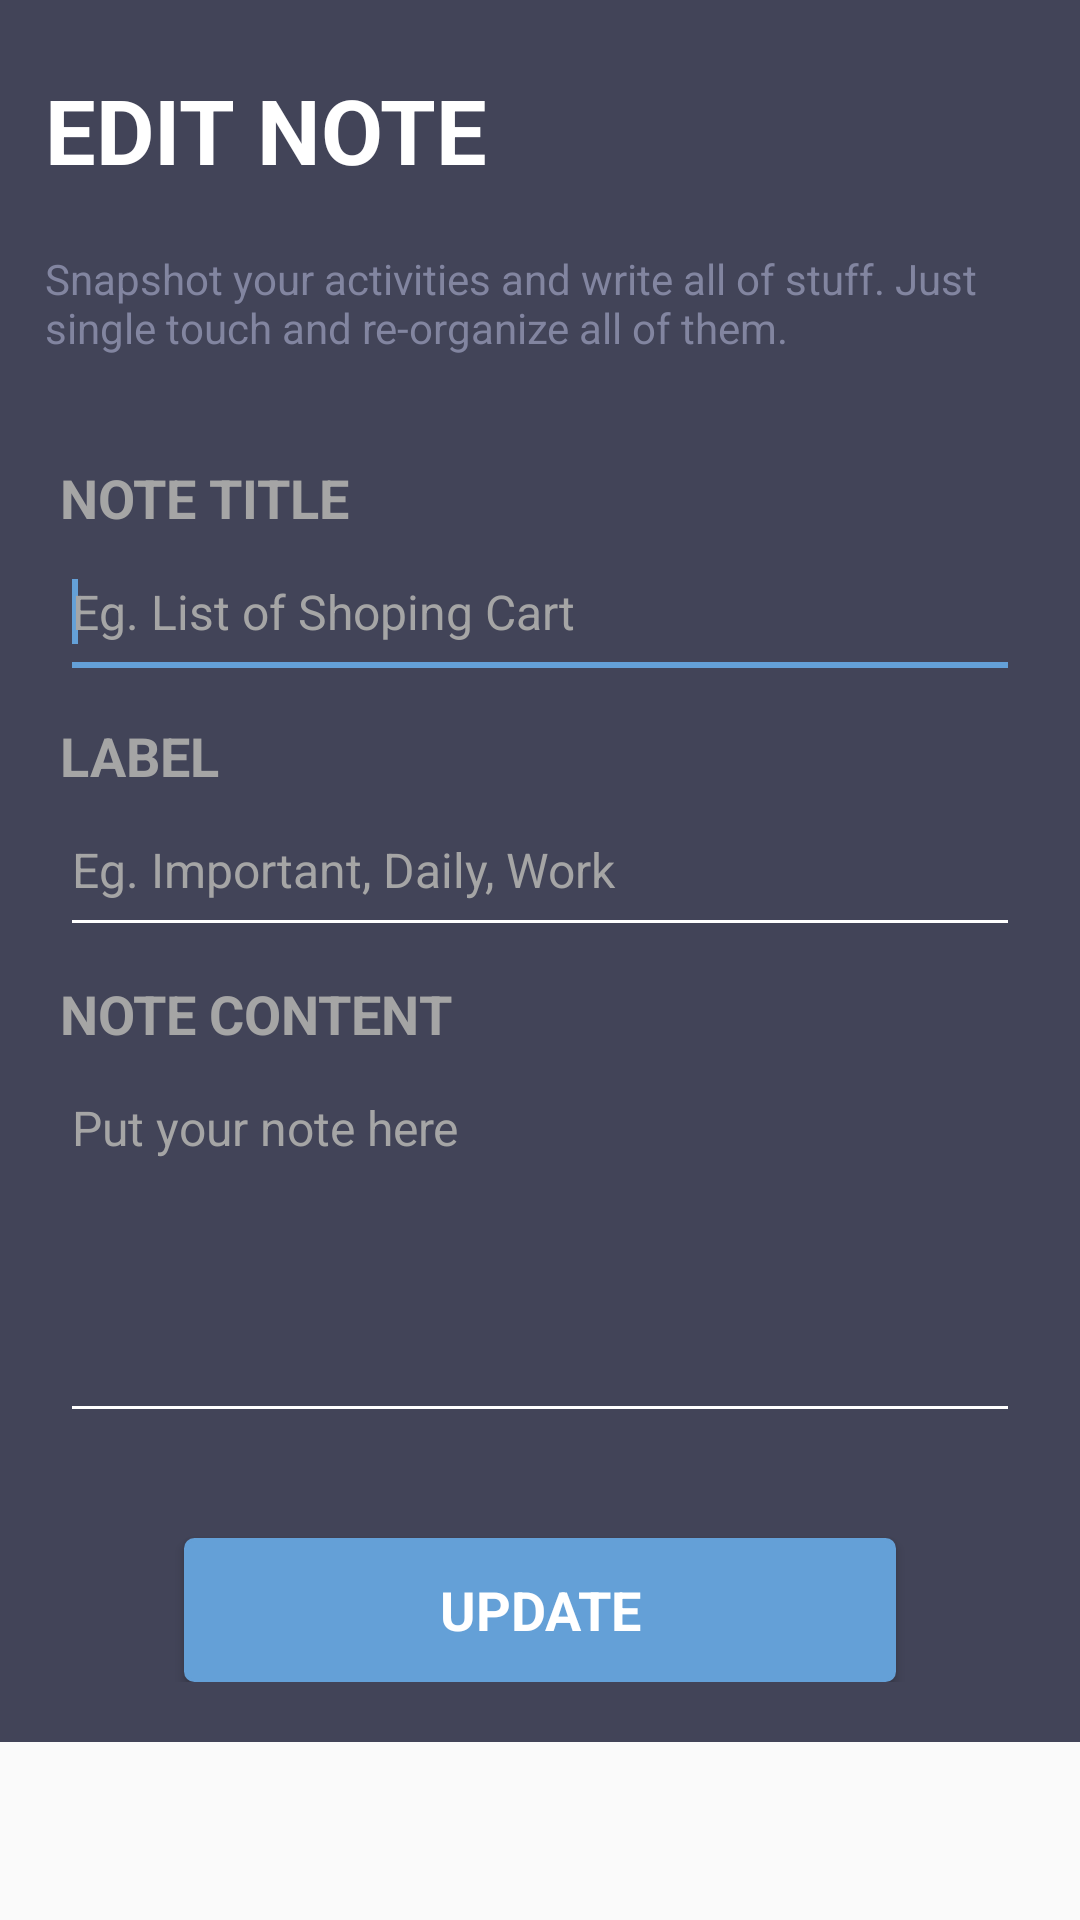

Write the Android layout XML for this screen, with the resource values it uses.
<!-- AndroidManifest.xml: application theme AppTheme -->
<!-- res/layout/activity_note_edit.xml -->
<?xml version="1.0" encoding="utf-8"?>
<ScrollView
    xmlns:android="http://schemas.android.com/apk/res/android"
    android:layout_height="match_parent"
    android:layout_width="match_parent">

    <LinearLayout
        android:layout_width="match_parent"
        android:layout_height="wrap_content"
        android:orientation="vertical">

        <RelativeLayout
            android:layout_width="match_parent"
            android:layout_height="match_parent"
            android:background="@color/background">

            <RelativeLayout
                android:id="@+id/header"
                android:layout_width="match_parent"
                android:layout_height="wrap_content"
                android:background="@color/background"
                android:padding="15dp">

                <TextView
                    android:id="@+id/labelTitle"
                    android:layout_width="wrap_content"
                    android:layout_height="wrap_content"
                    android:text="@string/title_note_edit"
                    android:textColor="@color/white"
                    android:textSize="30sp"
                    android:textStyle="bold"
                    android:layout_marginTop="8dp"
                    android:layout_marginBottom="20dp"/>

                <TextView
                    android:id="@+id/labelSubtitle"
                    android:layout_width="wrap_content"
                    android:layout_height="wrap_content"
                    android:layout_below="@id/labelTitle"
                    android:textAppearance="?android:attr/textAppearanceSmall"
                    android:text="@string/subtitle_note"
                    android:textColor="@color/silver" />
            </RelativeLayout>

            <LinearLayout
                android:layout_width="match_parent" android:layout_height="match_parent"
                android:orientation="vertical"
                android:layout_below="@id/header"
                android:padding="20dp">

                <TextView
                    android:layout_width="wrap_content"
                    android:layout_height="wrap_content"
                    android:textAppearance="?android:attr/textAppearanceMedium"
                    android:textStyle="bold"
                    android:text="@string/label_field_title"
                    android:textColor="@color/gray" />

                <EditText
                    android:id="@+id/title"
                    android:layout_width="match_parent"
                    android:layout_height="wrap_content"
                    android:ems="10"
                    android:hint="@string/hint_title_text"
                    android:singleLine="true"
                    android:layout_marginBottom="10dp"
                    android:textColor="@color/white"
                    android:textColorHint="@color/gray"
                    android:paddingBottom="15dp"
                    android:paddingTop="15dp"
                    android:textSize="16sp"
                    android:inputType="text">

                    <requestFocus />
                </EditText>

                <TextView
                    android:id="@+id/infoTitle"
                    android:layout_width="wrap_content"
                    android:layout_height="wrap_content"
                    android:layout_marginBottom="15dp"
                    android:text="@string/dummy_text_medium"
                    android:textAppearance="?android:attr/textAppearanceSmall"
                    android:textColor="@color/red_light"
                    android:visibility="gone" />

                <TextView
                    android:layout_width="wrap_content"
                    android:layout_height="wrap_content"
                    android:textAppearance="?android:attr/textAppearanceMedium"
                    android:textStyle="bold"
                    android:text="@string/label_field_label"
                    android:textColor="@color/gray" />

                <EditText
                    android:id="@+id/label"
                    android:layout_width="match_parent"
                    android:layout_height="wrap_content"
                    android:ems="10"
                    android:hint="@string/hint_label_text"
                    android:singleLine="true"
                    android:layout_marginBottom="10dp"
                    android:textColor="@color/white"
                    android:textColorHint="@color/gray"
                    android:paddingBottom="15dp"
                    android:paddingTop="15dp"
                    android:textSize="16sp"
                    android:inputType="date">
                </EditText>

                <TextView
                    android:id="@+id/infoLabel"
                    android:layout_width="wrap_content"
                    android:layout_height="wrap_content"
                    android:layout_marginBottom="15dp"
                    android:text="@string/dummy_text_medium"
                    android:textAppearance="?android:attr/textAppearanceSmall"
                    android:textColor="@color/red_light"
                    android:visibility="gone" />

                <TextView
                    android:layout_width="wrap_content"
                    android:layout_height="wrap_content"
                    android:textAppearance="?android:attr/textAppearanceMedium"
                    android:textStyle="bold"
                    android:text="@string/label_field_note"
                    android:textColor="@color/gray" />

                <EditText
                    android:id="@+id/note"
                    android:layout_width="match_parent"
                    android:layout_height="wrap_content"
                    android:ems="10"
                    android:gravity="top"
                    android:hint="@string/hint_note_text"
                    android:layout_marginBottom="20dp"
                    android:textColor="@color/white"
                    android:textColorHint="@color/gray"
                    android:paddingBottom="15dp"
                    android:paddingTop="15dp"
                    android:textSize="16sp"
                    android:lines="5"
                    android:inputType="textMultiLine">
                </EditText>

                <TextView
                    android:id="@+id/infoNote"
                    android:layout_width="wrap_content"
                    android:layout_height="wrap_content"
                    android:layout_marginBottom="15dp"
                    android:text="@string/dummy_text_medium"
                    android:textAppearance="?android:attr/textAppearanceSmall"
                    android:textColor="@color/red_light"
                    android:visibility="gone" />

                <Button
                    android:id="@+id/buttonUpdate"
                    android:layout_width="wrap_content"
                    android:layout_height="wrap_content"
                    android:paddingLeft="85dp"
                    android:paddingRight="85dp"
                    android:background="@drawable/button"
                    android:layout_gravity="center_horizontal"
                    android:layout_marginTop="15dp"
                    android:textStyle="bold"
                    android:textAppearance="?android:attr/textAppearanceMedium"
                    android:text="@string/label_button_update"
                    android:textColor="@color/white" />

            </LinearLayout>

            <LinearLayout
                android:id="@+id/loadingScreen"
                android:layout_width="fill_parent"
                android:layout_height="fill_parent"
                android:background="#DD000000"
                android:clickable="true"
                android:gravity="center"
                android:orientation="vertical"
                android:visibility="gone" >

                <ImageView
                    android:id="@+id/loadingIcon"
                    android:layout_width="wrap_content"
                    android:layout_height="wrap_content"
                    android:contentDescription="@string/description_general"
                    android:src="@drawable/loading0001" />
            </LinearLayout>

        </RelativeLayout>

    </LinearLayout>

</ScrollView>
<!-- resources referenced by this layout -->
<resources>
  <color name="background">#424458</color>
  <color name="gray">#a5a5a5</color>
  <color name="red_light">#dc6263</color>
  <color name="silver">#8285a0</color>
  <color name="white">#ffffff</color>
  <!-- drawable button (drawable) -->
  <?xml version="1.0" encoding="utf-8"?>
  <selector xmlns:android="http://schemas.android.com/apk/res/android" >
      <item android:state_pressed="true" >
          <shape android:shape="rectangle"  >
              <corners android:radius="3dip" />
              <stroke android:width="1dip" android:color="@color/blue_dark" />
              <solid android:color="@color/blue_dark"/>
          </shape>
      </item>
      <item android:state_focused="true">
          <shape android:shape="rectangle"  >
              <corners android:radius="3dip" />
              <stroke android:width="1dip" android:color="@color/blue_dark" />
              <solid android:color="@color/blue_dark"/>
          </shape>
      </item>
      <item >
          <shape android:shape="rectangle"  >
              <corners android:radius="3dip" />
              <stroke android:width="1dip" android:color="@color/blue_light" />
              <solid android:color="@color/blue_light"/>
          </shape>
      </item>
  </selector>
  <!-- drawable loading0001: png bitmap (drawable, 2328 bytes) -->
  <string name="description_general">No Description Here</string>
  <string name="dummy_text_medium">Dolor amet isum dummy text</string>
  <string name="hint_label_text">Eg. Important, Daily, Work</string>
  <string name="hint_note_text">Put your note here</string>
  <string name="hint_title_text">Eg. List of Shoping Cart</string>
  <string name="label_button_update">UPDATE</string>
  <string name="label_field_label">LABEL</string>
  <string name="label_field_note">NOTE CONTENT</string>
  <string name="label_field_title">NOTE TITLE</string>
  <string name="subtitle_note">Snapshot your activities and write all of stuff. Just single touch and re-organize all of them.</string>
  <string name="title_note_edit">EDIT NOTE</string>
  <style name="AppTheme" parent="Theme.AppCompat.Light.DarkActionBar">
          
          <item name="android:colorControlNormal">@color/white</item>
          <item name="android:colorControlActivated">@color/blue_light</item>
          <item name="android:colorControlHighlight">@color/blue_light</item>
      </style>
  <color name="blue_dark">#1a9bd7</color>
  <color name="blue_light">#64a0d7</color>
</resources>
